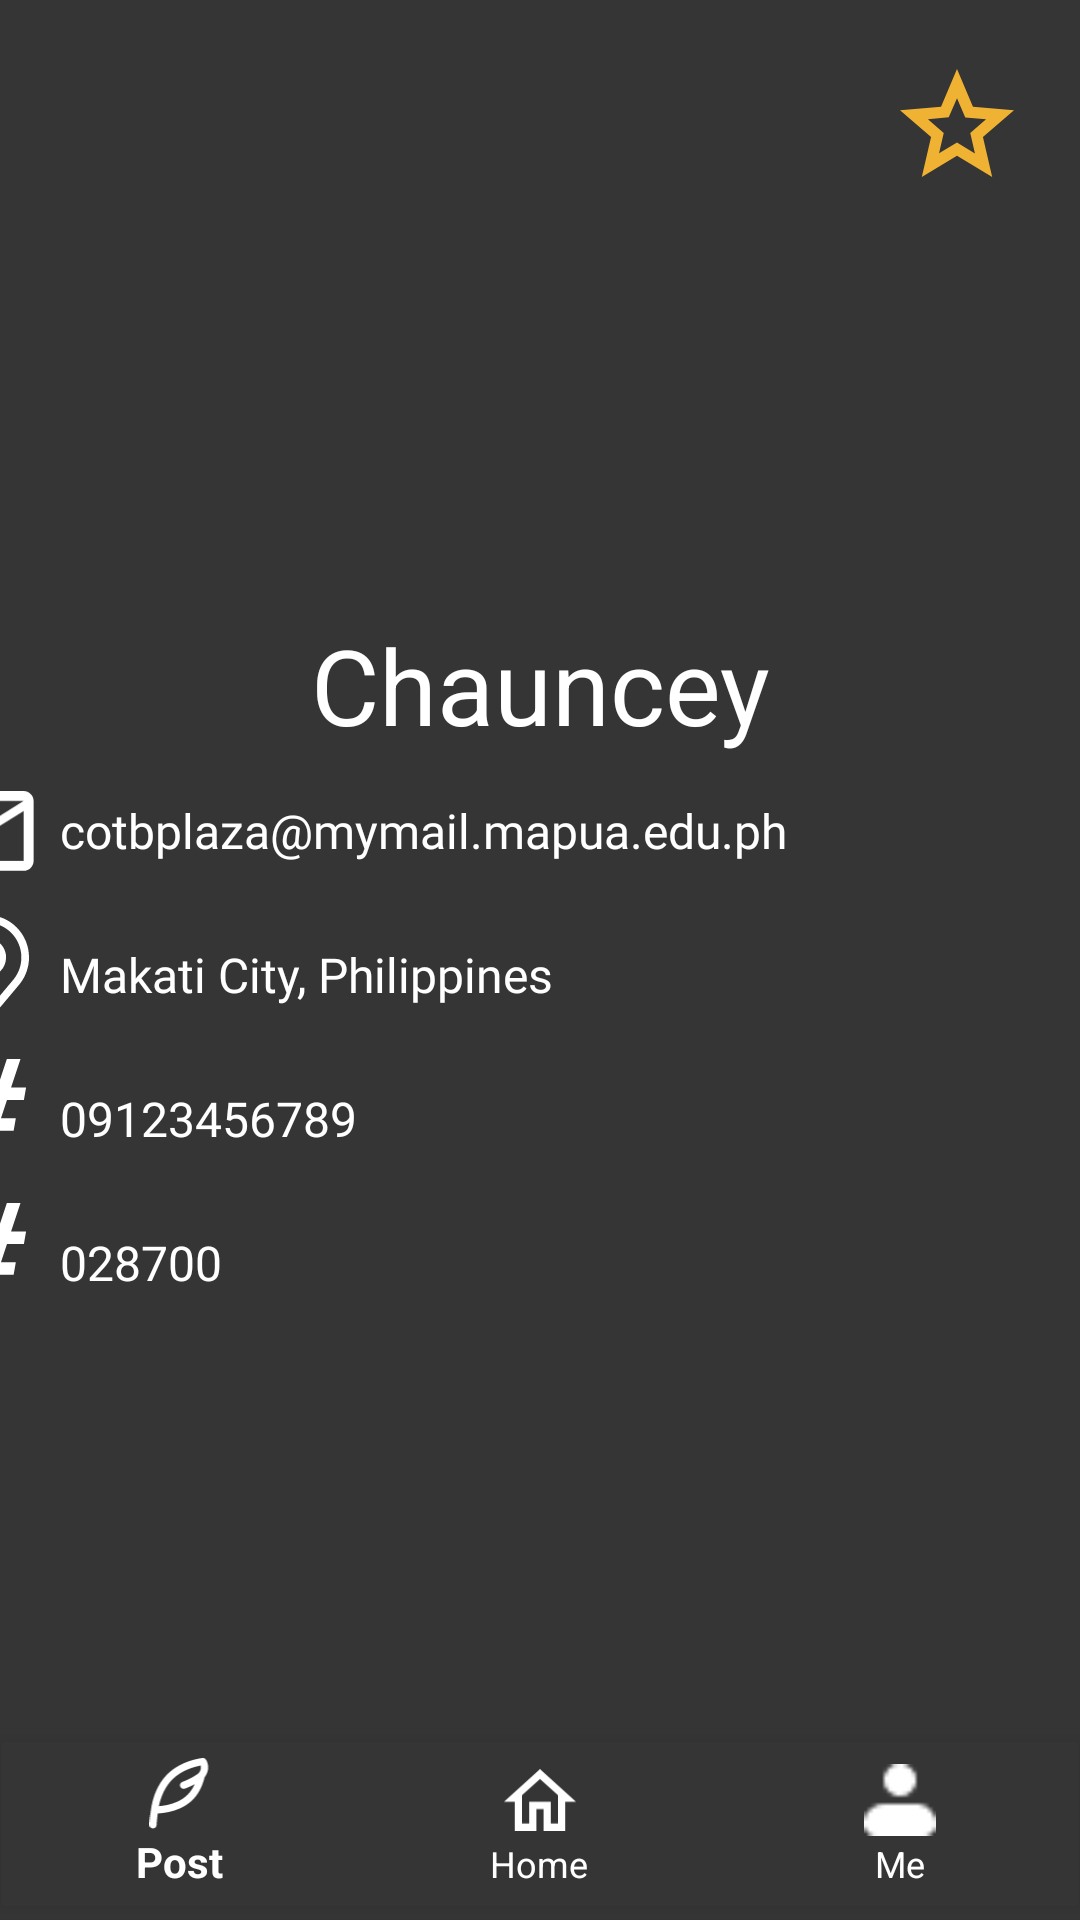

Reconstruct the res/layout file that produces this screen, plus the resources it refers to.
<!-- AndroidManifest.xml: application theme Theme.AppCompat.Light.NoActionBar -->
<!-- res/layout/activity_profile_page.xml -->
<?xml version="1.0" encoding="utf-8"?>
<androidx.constraintlayout.widget.ConstraintLayout xmlns:android="http://schemas.android.com/apk/res/android"
    xmlns:app="http://schemas.android.com/apk/res-auto"
    xmlns:tools="http://schemas.android.com/tools"
    android:id="@+id/main"
    android:layout_width="match_parent"
    android:layout_height="match_parent"
    android:background="#353535"
    tools:context=".ProfilePage">

    <ImageButton
        android:id="@+id/rateButton"
        android:layout_width="48dp"
        android:layout_height="48dp"
        android:background="@color/transparent"
        android:src="@drawable/star_unfilled"
        android:scaleType="fitCenter"
        android:padding="5dp"
        app:layout_constraintTop_toTopOf="parent"
        app:layout_constraintRight_toRightOf="parent"
        android:layout_marginEnd="17dp"
        android:layout_marginTop="17dp"
        />

    <com.google.android.material.imageview.ShapeableImageView
        android:id="@+id/circularImage"
        android:layout_width="120dp"
        android:layout_height="120dp"
        android:layout_marginTop="85dp"
        app:layout_constraintTop_toTopOf="parent"
        app:layout_constraintEnd_toEndOf="parent"
        app:layout_constraintHorizontal_bias="0.501"
        app:layout_constraintStart_toStartOf="parent"
        app:shapeAppearanceOverlay="@style/circular"
        app:srcCompat="@drawable/profiledefaulticon" />

    <TextView
        android:id="@+id/userName"
        android:layout_width="0dp"
        android:layout_height="48dp"
        android:text="Chauncey"
        android:textAlignment="center"
        android:textColor="@color/white"
        android:textSize="35dp"
        app:layout_constraintEnd_toEndOf="parent"
        app:layout_constraintHorizontal_bias="0.498"
        app:layout_constraintStart_toStartOf="parent"
        app:layout_constraintTop_toBottomOf="@+id/circularImage" />


    <ScrollView
        android:layout_width="409dp"
        android:layout_height="525dp"
        android:fillViewport="true"
        app:layout_constraintBottom_toBottomOf="parent"
        app:layout_constraintEnd_toEndOf="parent"
        app:layout_constraintHorizontal_bias="1.0"
        app:layout_constraintStart_toStartOf="parent"
        app:layout_constraintTop_toBottomOf="@+id/userName"
        app:layout_constraintVertical_bias="0.0">

        <androidx.constraintlayout.widget.ConstraintLayout
            android:layout_width="match_parent"
            android:layout_height="wrap_content">

            <ImageView
                android:id="@+id/imageViewMail"
                android:layout_width="34dp"
                android:layout_height="48dp"
                android:layout_marginEnd="8dp"
                app:layout_constraintEnd_toStartOf="@+id/emailaddressProfile"
                app:layout_constraintTop_toTopOf="@+id/emailaddressProfile"
                app:srcCompat="@drawable/mail_icon" />

            <ImageView
                android:id="@+id/imageViewAddress"
                android:layout_width="48dp"
                android:layout_height="36dp"
                android:layout_marginTop="4dp"
                app:layout_constraintEnd_toStartOf="@+id/addressProfile"
                app:layout_constraintTop_toTopOf="@+id/addressProfile"
                app:srcCompat="@drawable/location_icon" />

            <ImageView
                android:id="@+id/imageViewMobileNum"
                android:layout_width="33dp"
                android:layout_height="34dp"
                android:layout_marginTop="4dp"
                android:layout_marginEnd="8dp"
                app:layout_constraintEnd_toStartOf="@+id/mobileNumberProfile"
                app:layout_constraintTop_toTopOf="@+id/mobileNumberProfile"
                app:srcCompat="@drawable/hashtag_icon" />

            <ImageView
                android:id="@+id/imageViewTelephoneNum"
                android:layout_width="33dp"
                android:layout_height="34dp"
                android:layout_marginTop="4dp"
                android:layout_marginEnd="8dp"
                app:layout_constraintEnd_toStartOf="@+id/telephoneNumberProfile"
                app:layout_constraintTop_toTopOf="@+id/telephoneNumberProfile"
                app:srcCompat="@drawable/hashtag_icon" />

            <TextView
                android:id="@+id/emailaddressProfile"
                android:layout_width="272dp"
                android:layout_height="48dp"
                android:backgroundTint="@color/white"
                android:ems="10"
                android:fontFamily="@font/quicksand"
                android:gravity="center_vertical"
                android:inputType="number"
                android:text="cotbplaza@mymail.mapua.edu.ph"
                android:textColor="@color/white"
                android:textSize="16dp"
                app:layout_constraintEnd_toEndOf="parent"
                app:layout_constraintStart_toStartOf="parent"
                app:layout_constraintTop_toTopOf="parent" />

            <TextView
                android:id="@+id/addressProfile"
                android:layout_width="268dp"
                android:layout_height="48dp"
                android:backgroundTint="@color/white"
                android:ems="10"
                android:fontFamily="@font/quicksand"
                android:gravity="center_vertical"
                android:inputType="number"
                android:text="Makati City, Philippines"
                android:textColor="@color/white"
                android:textSize="16dp"
                app:layout_constraintStart_toStartOf="@+id/emailaddressProfile"
                app:layout_constraintTop_toBottomOf="@+id/emailaddressProfile" />

            <TextView
                android:id="@+id/mobileNumberProfile"
                android:layout_width="268dp"
                android:layout_height="48dp"
                android:backgroundTint="@color/white"
                android:ems="10"
                android:fontFamily="@font/quicksand"
                android:gravity="center_vertical"
                android:inputType="number"
                android:text="09123456789"
                android:textColor="@color/white"
                android:textSize="16dp"
                app:layout_constraintStart_toStartOf="@+id/addressProfile"
                app:layout_constraintTop_toBottomOf="@+id/addressProfile" />

            <TextView
                android:id="@+id/telephoneNumberProfile"
                android:layout_width="268dp"
                android:layout_height="48dp"
                android:backgroundTint="@color/white"
                android:ems="10"
                android:fontFamily="@font/quicksand"
                android:gravity="center_vertical"
                android:inputType="number"
                android:text="028700"
                android:textAlignment="viewStart"
                android:textColor="@color/white"
                android:textSize="16dp"
                app:layout_constraintStart_toStartOf="@+id/mobileNumberProfile"
                app:layout_constraintTop_toBottomOf="@+id/mobileNumberProfile" />

        </androidx.constraintlayout.widget.ConstraintLayout>

    </ScrollView>

    <com.google.android.material.bottomnavigation.BottomNavigationView
        android:id="@+id/bottom_navigatin_view"
        android:layout_width="wrap_content"
        android:layout_height="wrap_content"
        android:layout_marginBottom="4dp"
        android:background="@color/transparent"
        app:itemIconTint="@color/white"
        app:itemTextColor="@color/white"
        android:outlineSpotShadowColor="@color/transparent"
        app:layout_constraintBottom_toBottomOf="parent"
        app:layout_constraintHorizontal_bias="0.0"
        app:layout_constraintLeft_toLeftOf="parent"
        app:layout_constraintRight_toRightOf="parent"
        app:menu="@menu/bottom_nav_menu" />

</androidx.constraintlayout.widget.ConstraintLayout>
<!-- resources referenced by this layout -->
<resources>
  <color name="transparent">#00FFFFFF</color>
  <color name="white">#FFFFFFFF</color>
  <!-- drawable hashtag_icon (drawable) -->
  <vector xmlns:android="http://schemas.android.com/apk/res/android"
      android:width="37dp"
      android:height="45dp"
      android:viewportWidth="37"
      android:viewportHeight="45">
    <path
        android:pathData="M17.014,31.663H12.532L8.383,44.076H2.298L6.448,31.663H0L0.97,26.127H8.263L10.956,18.134H4.539L5.54,12.594H12.802L17.009,0H23.067L18.861,12.594H23.369L27.576,0H33.66L29.453,12.594H36.14L35.175,18.13H27.638L24.945,26.123H31.574L30.604,31.663H23.098L18.98,44.076H12.895L17.014,31.663ZM14.348,26.127H18.83L21.553,18.134H17.04L14.348,26.127Z"
        android:fillColor="#ffffff"
        android:fillType="evenOdd"/>
  </vector>
  <!-- drawable location_icon (drawable) -->
  <vector xmlns:android="http://schemas.android.com/apk/res/android"
      android:width="37dp"
      android:height="46dp"
      android:viewportWidth="37"
      android:viewportHeight="46">
    <path
        android:pathData="M18.071,26.286C16.447,26.286 14.859,25.804 13.508,24.901C12.157,23.999 11.104,22.716 10.482,21.215C9.861,19.714 9.698,18.062 10.015,16.469C10.332,14.875 11.114,13.412 12.263,12.263C13.412,11.114 14.875,10.332 16.469,10.015C18.062,9.698 19.714,9.861 21.215,10.482C22.716,11.104 23.999,12.157 24.901,13.508C25.804,14.859 26.286,16.447 26.286,18.071C26.283,20.249 25.417,22.337 23.877,23.877C22.337,25.417 20.249,26.283 18.071,26.286ZM18.071,13.143C17.097,13.143 16.144,13.432 15.333,13.973C14.523,14.515 13.891,15.285 13.518,16.185C13.145,17.086 13.047,18.077 13.238,19.033C13.428,19.989 13.897,20.867 14.586,21.556C15.276,22.246 16.154,22.715 17.11,22.905C18.066,23.095 19.057,22.998 19.958,22.625C20.858,22.252 21.628,21.62 22.169,20.81C22.711,19.999 23,19.046 23,18.071C22.999,16.765 22.479,15.512 21.555,14.588C20.631,13.664 19.378,13.144 18.071,13.143Z"
        android:fillColor="#ffffff"/>
    <path
        android:pathData="M18.071,46L4.212,29.655C4.02,29.41 3.829,29.163 3.641,28.914C1.274,25.795 -0.004,21.986 0,18.071C0,13.279 1.904,8.682 5.293,5.293C8.682,1.904 13.279,0 18.071,0C22.864,0 27.461,1.904 30.85,5.293C34.239,8.682 36.143,13.279 36.143,18.071C36.147,21.985 34.868,25.791 32.504,28.909L32.502,28.914C32.502,28.914 32.009,29.562 31.935,29.649L18.071,46ZM6.264,26.935C6.264,26.935 6.647,27.441 6.734,27.549L18.071,40.92L29.424,27.531C29.496,27.441 29.88,26.931 29.882,26.93C31.816,24.382 32.861,21.27 32.857,18.071C32.857,14.15 31.299,10.389 28.527,7.616C25.754,4.843 21.993,3.286 18.071,3.286C14.15,3.286 10.389,4.843 7.616,7.616C4.844,10.389 3.286,14.15 3.286,18.071C3.282,21.272 4.328,24.386 6.264,26.935Z"
        android:fillColor="#ffffff"/>
  </vector>
  <!-- drawable mail_icon (drawable) -->
  <vector xmlns:android="http://schemas.android.com/apk/res/android"
      android:width="37dp"
      android:height="29dp"
      android:viewportWidth="37"
      android:viewportHeight="29">
    <path
        android:pathData="M36.14,3.614C36.14,1.626 34.514,0 32.526,0H3.614C1.626,0 0,1.626 0,3.614V25.298C0,27.286 1.626,28.912 3.614,28.912H32.526C34.514,28.912 36.14,27.286 36.14,25.298V3.614ZM32.526,3.614L18.07,12.649L3.614,3.614H32.526ZM32.526,25.298H3.614V7.228L18.07,16.263L32.526,7.228V25.298Z"
        android:fillColor="#ffffff"/>
  </vector>
  <!-- drawable star_unfilled (drawable) -->
  <vector xmlns:android="http://schemas.android.com/apk/res/android"
      android:width="20dp"
      android:height="19dp"
      android:viewportWidth="20"
      android:viewportHeight="19">
    <path
        android:pathData="M6.85,14.825L10,12.925L13.15,14.85L12.325,11.25L15.1,8.85L11.45,8.525L10,5.125L8.55,8.5L4.9,8.825L7.675,11.25L6.85,14.825ZM3.825,19L5.45,11.975L0,7.25L7.2,6.625L10,0L12.8,6.625L20,7.25L14.55,11.975L16.175,19L10,15.275L3.825,19Z"
        android:fillColor="#F0B232"/>
  </vector>
  <style name="circular">
          <item name="cornerSize">50%</item>
      </style>
</resources>
